Run: headless pygame with SDL's dummy video driver; simulated clock (each Clock.tick advances the game by its frame time, no real sleeping); random seed 0; keys injected as events and as key.get_pressed() state; no mouse input.
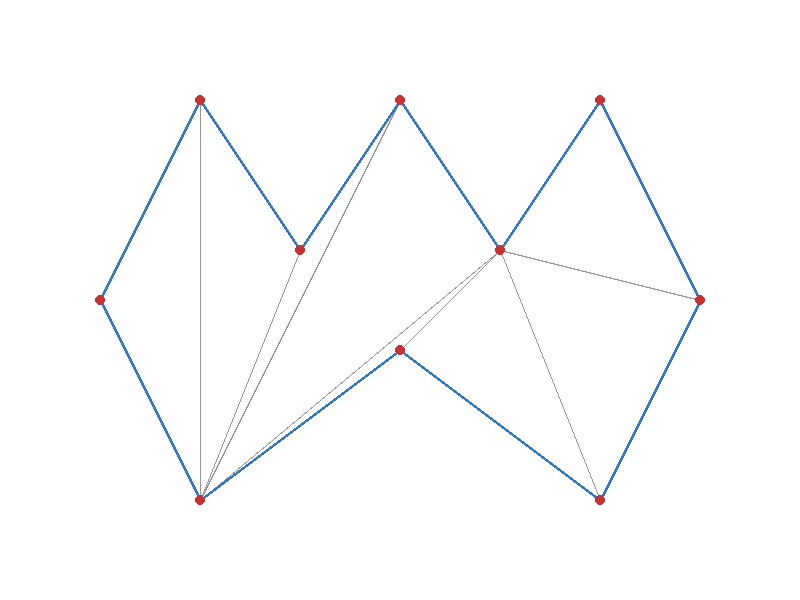
Frame 1 of 4 · flips 1–60 · no input
Frame 2 of 4 · flips 61–180 · tapped SPACE, RETURN · held RIGHT (→), D · screen unchanged from frame 1, image omitted
Frame 3 of 4 · flips 181–300 · held DOWN (↓), S · screen unchanged from frame 2, image omitted
Frame 4 of 4 · flips 301–420 · held LEFT (←), A, UP (↑), W · screen unchanged from frame 3, image omitted

The pygame program that drew these frames:

import pygame
import math

# --- Инициализация Pygame ---
pygame.init()
screen = pygame.display.set_mode((800, 600))
clock = pygame.time.Clock()


def is_point_in_triangle(p, a, b, c):
    """Проверка, лежит ли точка p внутри треугольника abc (барицентрический метод)"""

    def cross_product(p1, p2, p3):
        return (p1[0] - p3[0]) * (p2[1] - p3[1]) - (p2[0] - p3[0]) * (p1[1] - p3[1])

    d1 = cross_product(p, a, b)
    d2 = cross_product(p, b, c)
    d3 = cross_product(p, c, a)

    has_neg = (d1 < 0) or (d2 < 0) or (d3 < 0)
    has_pos = (d1 > 0) or (d2 > 0) or (d3 > 0)

    return not (has_neg and has_pos)


def is_convex(prev, curr, next_p):
    """Проверка, является ли вершина curr выпуклой"""
    # Векторное произведение (направление поворота)
    val = (curr[0] - prev[0]) * (next_p[1] - curr[1]) - (curr[1] - prev[1]) * (next_p[0] - curr[0])
    return val > 0  # True, если поворот левый (для обхода против часовой)


def get_triangles_ear_clipping(polygon):
    """Алгоритм Ear Clipping"""
    vertices = list(polygon)
    triangles = []

    # Пока в полигоне больше 3 вершин
    while len(vertices) > 3:
        ear_found = False
        for i in range(len(vertices)):
            prev = vertices[i - 1]
            curr = vertices[i]
            next_p = vertices[(i + 1) % len(vertices)]

            # 1. Вершина должна быть выпуклой
            if is_convex(prev, curr, next_p):
                # 2. Внутри треугольника не должно быть других вершин
                is_ear = True
                for j in range(len(vertices)):
                    p = vertices[j]
                    if p in (prev, curr, next_p):
                        continue
                    if is_point_in_triangle(p, prev, curr, next_p):
                        is_ear = False
                        break

                if is_ear:
                    # Нашли ухо! Отрезаем.
                    triangles.append((prev, curr, next_p))
                    vertices.pop(i)
                    ear_found = True
                    break

        if not ear_found:
            # Если ухо не найдено (может быть в самопересекающихся полигонах)
            break

    # Добавляем последний оставшийся треугольник
    if len(vertices) == 3:
        triangles.append(tuple(vertices))

    return triangles


# --- Создание тестового монотонного полигона ---
# Рисуем "зубчатую" фигуру, которая монотона по X
polygon = [
    (100, 300), (200, 100), (300, 250), (400, 100),
    (500, 250), (600, 100), (700, 300), (600, 500),
    (400, 350), (200, 500)
]

# Выполняем триангуляцию один раз
triangulated_mesh = get_triangles_ear_clipping(polygon)

# --- Главный цикл ---
run = True
while run:
    for event in pygame.event.get():
        if event.type == pygame.QUIT:
            run = False

    screen.fill((255, 255, 255))

    # Рисуем треугольники
    for tri in triangulated_mesh:
        # Рисуем закрашенные треугольники для наглядности
        # pygame.draw.polygon(screen, (230, 240, 255), tri)
        # Рисуем границы треугольников (ребра триангуляции)
        pygame.draw.polygon(screen, (150, 150, 150), tri, 1)

    # Рисуем контур полигона
    pygame.draw.polygon(screen, (50, 120, 200), polygon, 3)

    # Рисуем вершины
    for p in polygon:
        pygame.draw.circle(screen, (200, 50, 50), (int(p[0]), int(p[1])), 5)

    pygame.display.flip()
    clock.tick(30)

pygame.quit()
